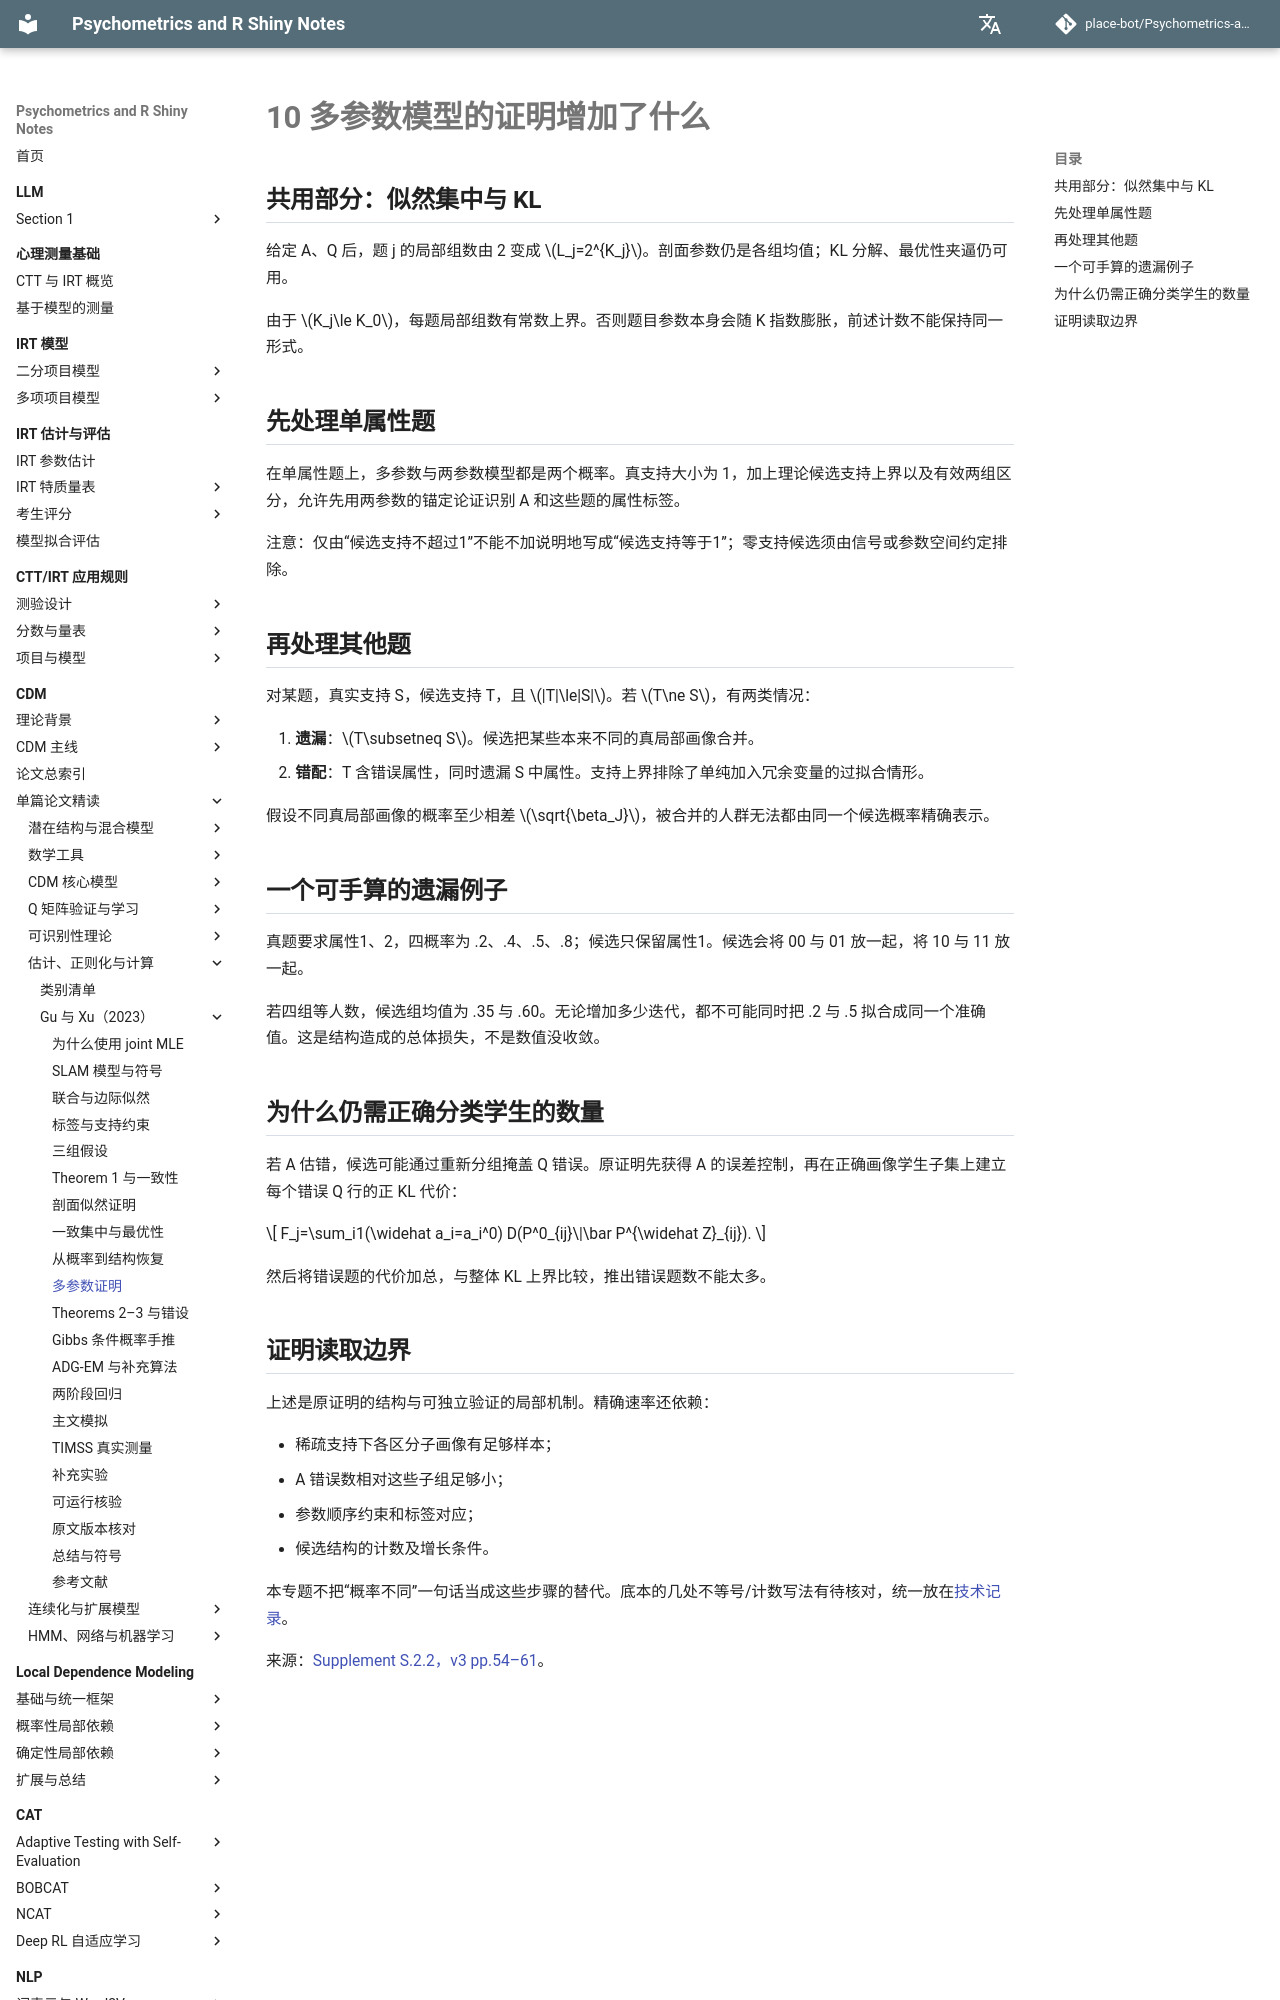

repository: place-bot/learning-notes · page: cdm/papers/gu-xu-2023/10-multiparameter-proof/index.html · generator: mkdocs

# 10 多参数模型的证明增加了什么

## 共用部分：似然集中与 KL

给定 A、Q 后，题 j 的局部组数由 2 变成 \(L_j=2^{K_j}\)。剖面参数仍是各组均值；KL 分解、最优性夹逼仍可用。

由于 \(K_j\le K_0\)，每题局部组数有常数上界。否则题目参数本身会随 K 指数膨胀，前述计数不能保持同一形式。

## 先处理单属性题

在单属性题上，多参数与两参数模型都是两个概率。真支持大小为 1，加上理论候选支持上界以及有效两组区分，允许先用两参数的锚定论证识别 A 和这些题的属性标签。

注意：仅由“候选支持不超过1”不能不加说明地写成“候选支持等于1”；零支持候选须由信号或参数空间约定排除。

## 再处理其他题

对某题，真实支持 S，候选支持 T，且 \(|T|\le|S|\)。若 \(T\ne S\)，有两类情况：

1. **遗漏**：\(T\subsetneq S\)。候选把某些本来不同的真局部画像合并。
2. **错配**：T 含错误属性，同时遗漏 S 中属性。支持上界排除了单纯加入冗余变量的过拟合情形。

假设不同真局部画像的概率至少相差 \(\sqrt{\beta_J}\)，被合并的人群无法都由同一个候选概率精确表示。

## 一个可手算的遗漏例子

真题要求属性1、2，四概率为 .2、.4、.5、.8；候选只保留属性1。候选会将 00 与 01 放一起，将 10 与 11 放一起。

若四组等人数，候选组均值为 .35 与 .60。无论增加多少迭代，都不可能同时把 .2 与 .5 拟合成同一个准确值。这是结构造成的总体损失，不是数值没收敛。
